Run: headless pygame with SDL's dummy video driver; simulated clock (each Clock.tick advances the game by its frame time, no real sleeping); random seed 0; keys injected as events and as key.get_pressed() state; mouse plan: one left click at the window centre at the start of phase 2, then a move to the lower-right quarter at the start of phase 3.
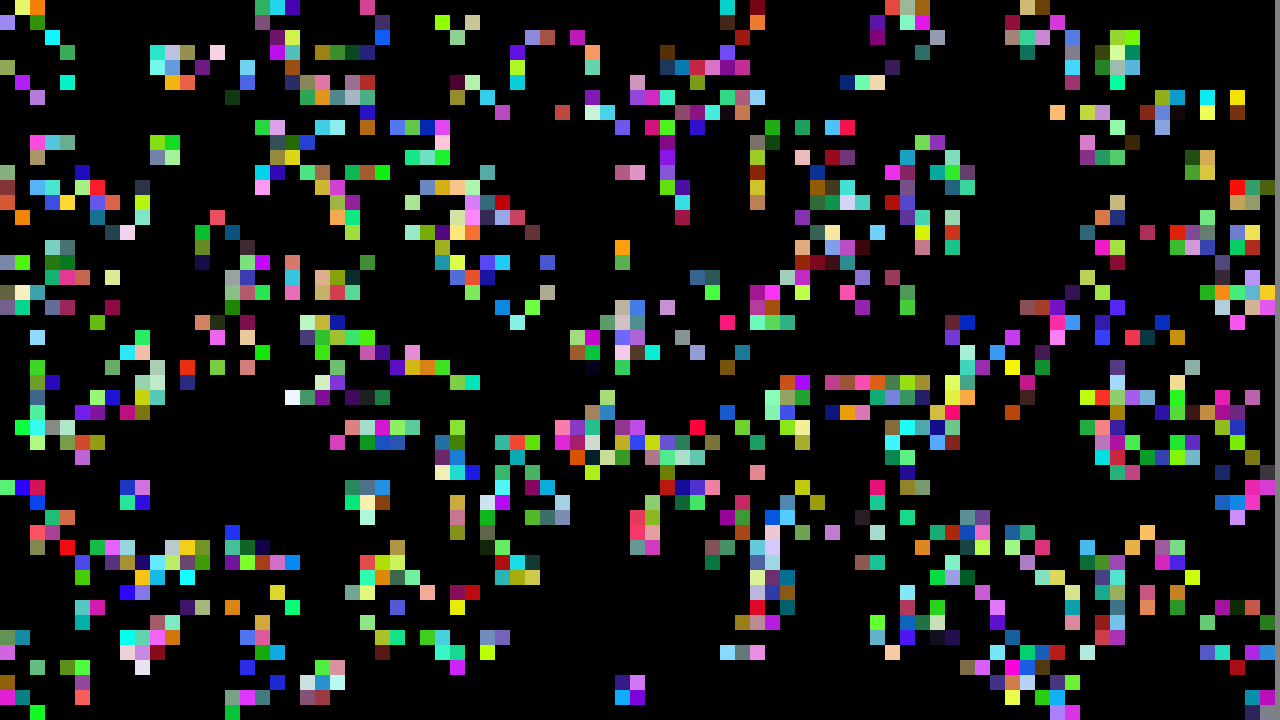
Frame 1 of 4 · flips 1–60 · no input
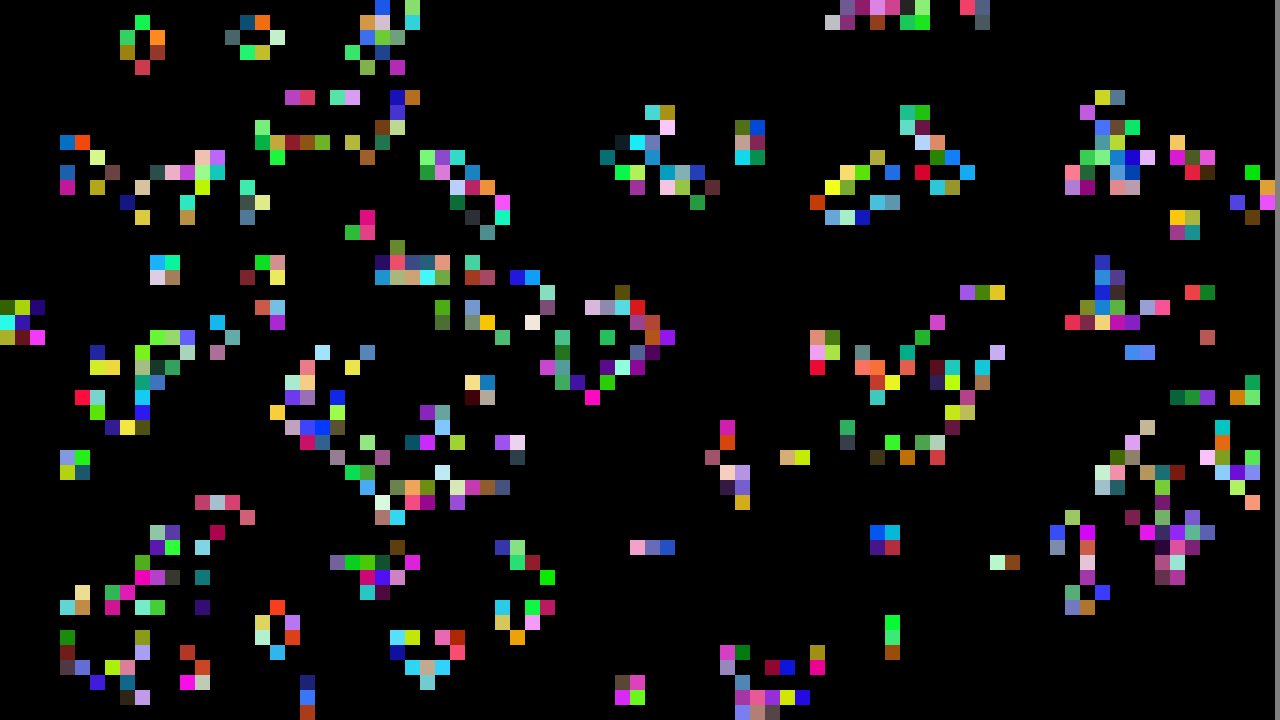
Frame 2 of 4 · flips 61–180 · clicked the window centre · tapped SPACE, RETURN · held RIGHT (→), D
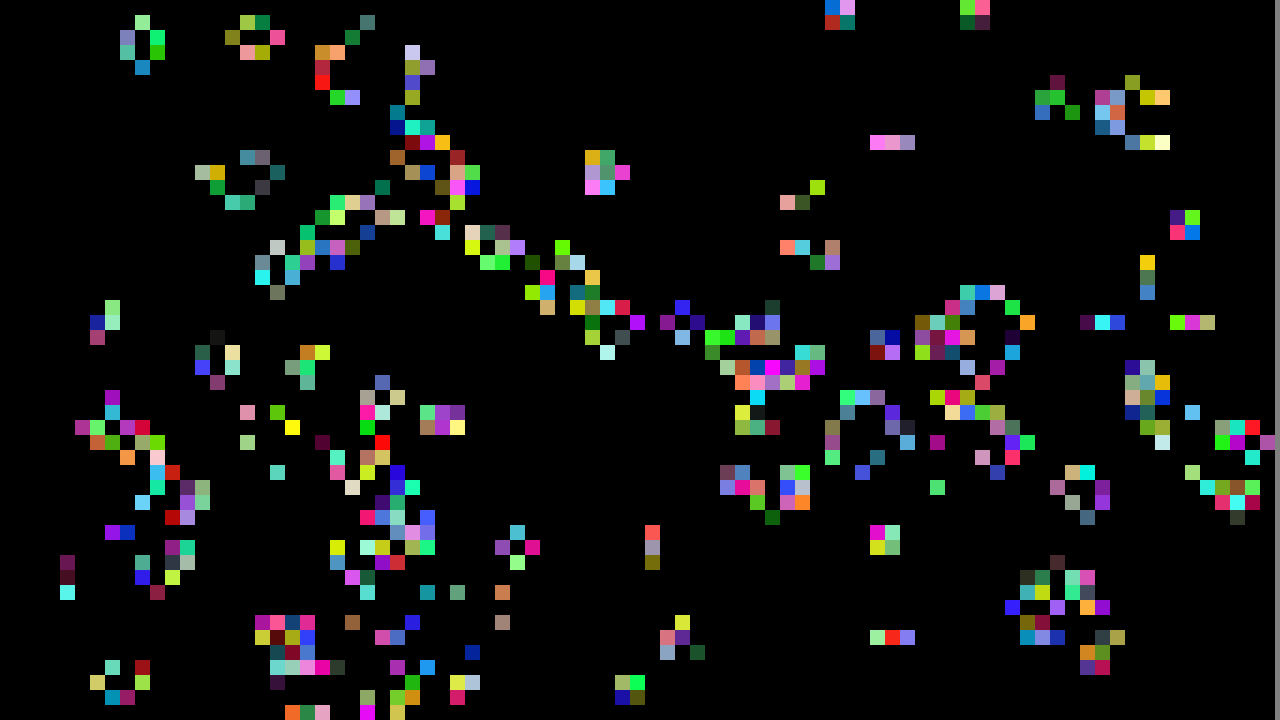
Frame 3 of 4 · flips 181–300 · moved the mouse to the lower-right quarter · held DOWN (↓), S
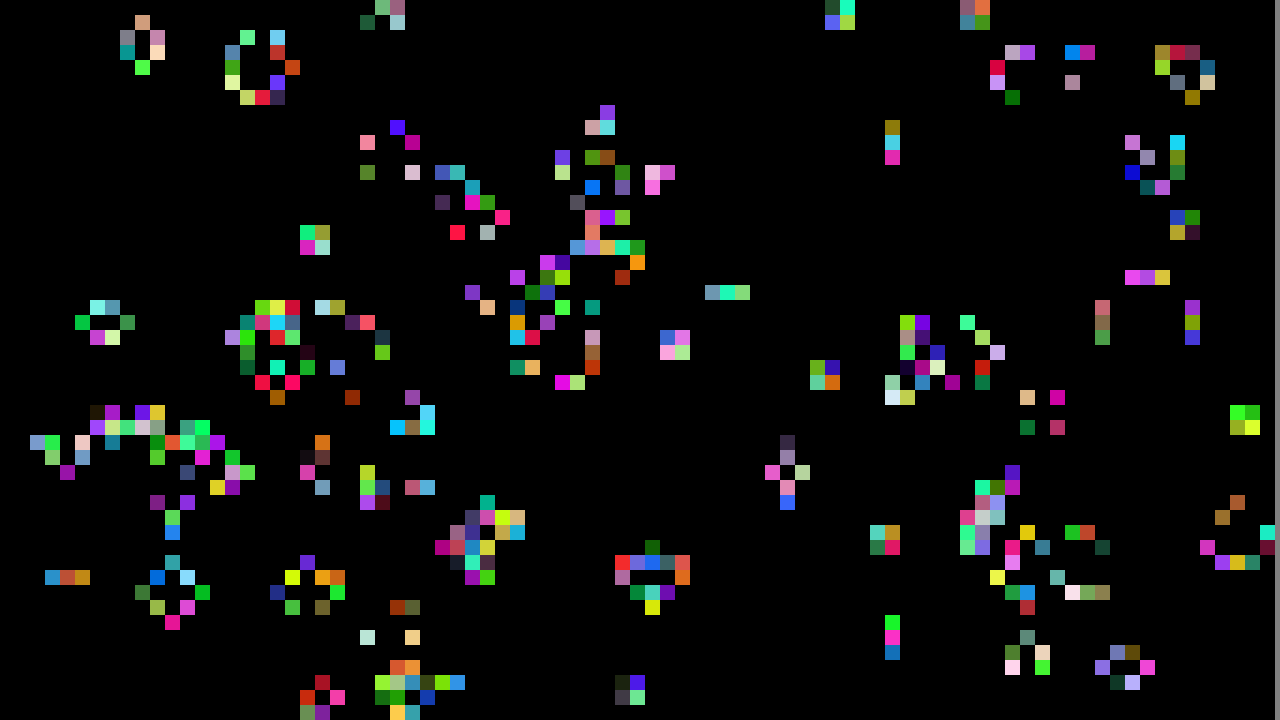
Frame 4 of 4 · flips 301–420 · held LEFT (←), A, UP (↑), W

The pygame program that drew these frames:

# comments for reference in case i get rickrolled and need to recover my mentality
import pygame
import random
import math

# can you feel the rhythm the algorithm
WIDTH = 1280
HEIGHT = 720

# CELL_SIZE = math.gcd(WIDTH, HEIGHT)
CELL_SIZE = 15

CELLS_X = int(WIDTH / CELL_SIZE)
CELLS_Y = int(HEIGHT / CELL_SIZE)

# Initialize (setup) Pygame
pygame.init()

# Create a window
window = pygame.display.set_mode((WIDTH, HEIGHT))

cells = []

for x in range(CELLS_X):
    inner = []
    for y in range(CELLS_Y):
        inner.append(random.randint(0, 1))
    cells.append(inner)

REFRESH_DELAY = 8
refresh_counter = REFRESH_DELAY

clock = pygame.time.Clock()

# Create an event loop (what runs every frame)
running = True
while running:
    # Process every event
    for event in pygame.event.get():
        # If we click the X on the window...
        if event.type == pygame.QUIT:
            # Close the program
            running = False
        if event.type == pygame.MOUSEBUTTONDOWN:
            x = min(round(event.pos[0] / CELL_SIZE), len(cells) - 1)
            y = min(round(event.pos[1] / CELL_SIZE), len(cells[x]) - 1)
            cells[x][y] = 1
        if event.type == pygame.MOUSEMOTION and event.buttons[0]:
            x = min(round(event.pos[0] / CELL_SIZE), len(cells) - 1)
            y = min(round(event.pos[1] / CELL_SIZE), len(cells[x]) - 1)
            cells[x][y] = 1
    
    # Fill the screen with gray
    window.fill((128, 128, 128))

    # Draw each cell in a loop
    for x in range(len(cells)):
        for y in range(len(cells[x])):
            pygame.draw.rect(window, (
                random.randint(1, 255) * cells[x][y],
                random.randint(1, 255) * cells[x][y],
                random.randint(1, 255) * cells[x][y]
            ), (x * CELL_SIZE, y * CELL_SIZE, CELL_SIZE, CELL_SIZE))

    # Show what we drew
    pygame.display.flip()

    refresh_counter -= 1
    if refresh_counter == 0:
        # Change the cells
        new_cells = []
        for x in range(len(cells)):
            inner = []
            for y in range(len(cells[x])):
                # alive cells next to a cell
                neighbors = 0

                if y > 0:
                    neighbors += cells[x][y-1] # up
                    if x > 0:
                        neighbors += cells[x-1][y-1] # up left
                    if x < len(cells) - 1:
                        neighbors += cells[x+1][y-1] # up right
                if y < len(cells[x]) - 1:
                    neighbors += cells[x][y+1] # down
                    if x > 0:
                        neighbors += cells[x-1][y+1] # down left
                    if x < len(cells) - 1:
                        neighbors += cells[x+1][y+1] # down right
                if x > 0:
                    neighbors += cells[x-1][y] # left
                if x < len(cells) - 1:
                    neighbors += cells[x+1][y] # right

                # if 1 neighbor, it dies
                if neighbors < 2:
                    inner.append(0)
                
                if neighbors == 2:
                    inner.append(cells[x][y])
                
                # if 3 neighbors, it is alive
                if neighbors == 3:
                    inner.append(1)

                # if more than 3, it dies
                if neighbors > 3:
                    inner.append(0)
            new_cells.append(inner)
        cells = new_cells
        refresh_counter = REFRESH_DELAY

    clock.tick(60)

pygame.quit()
